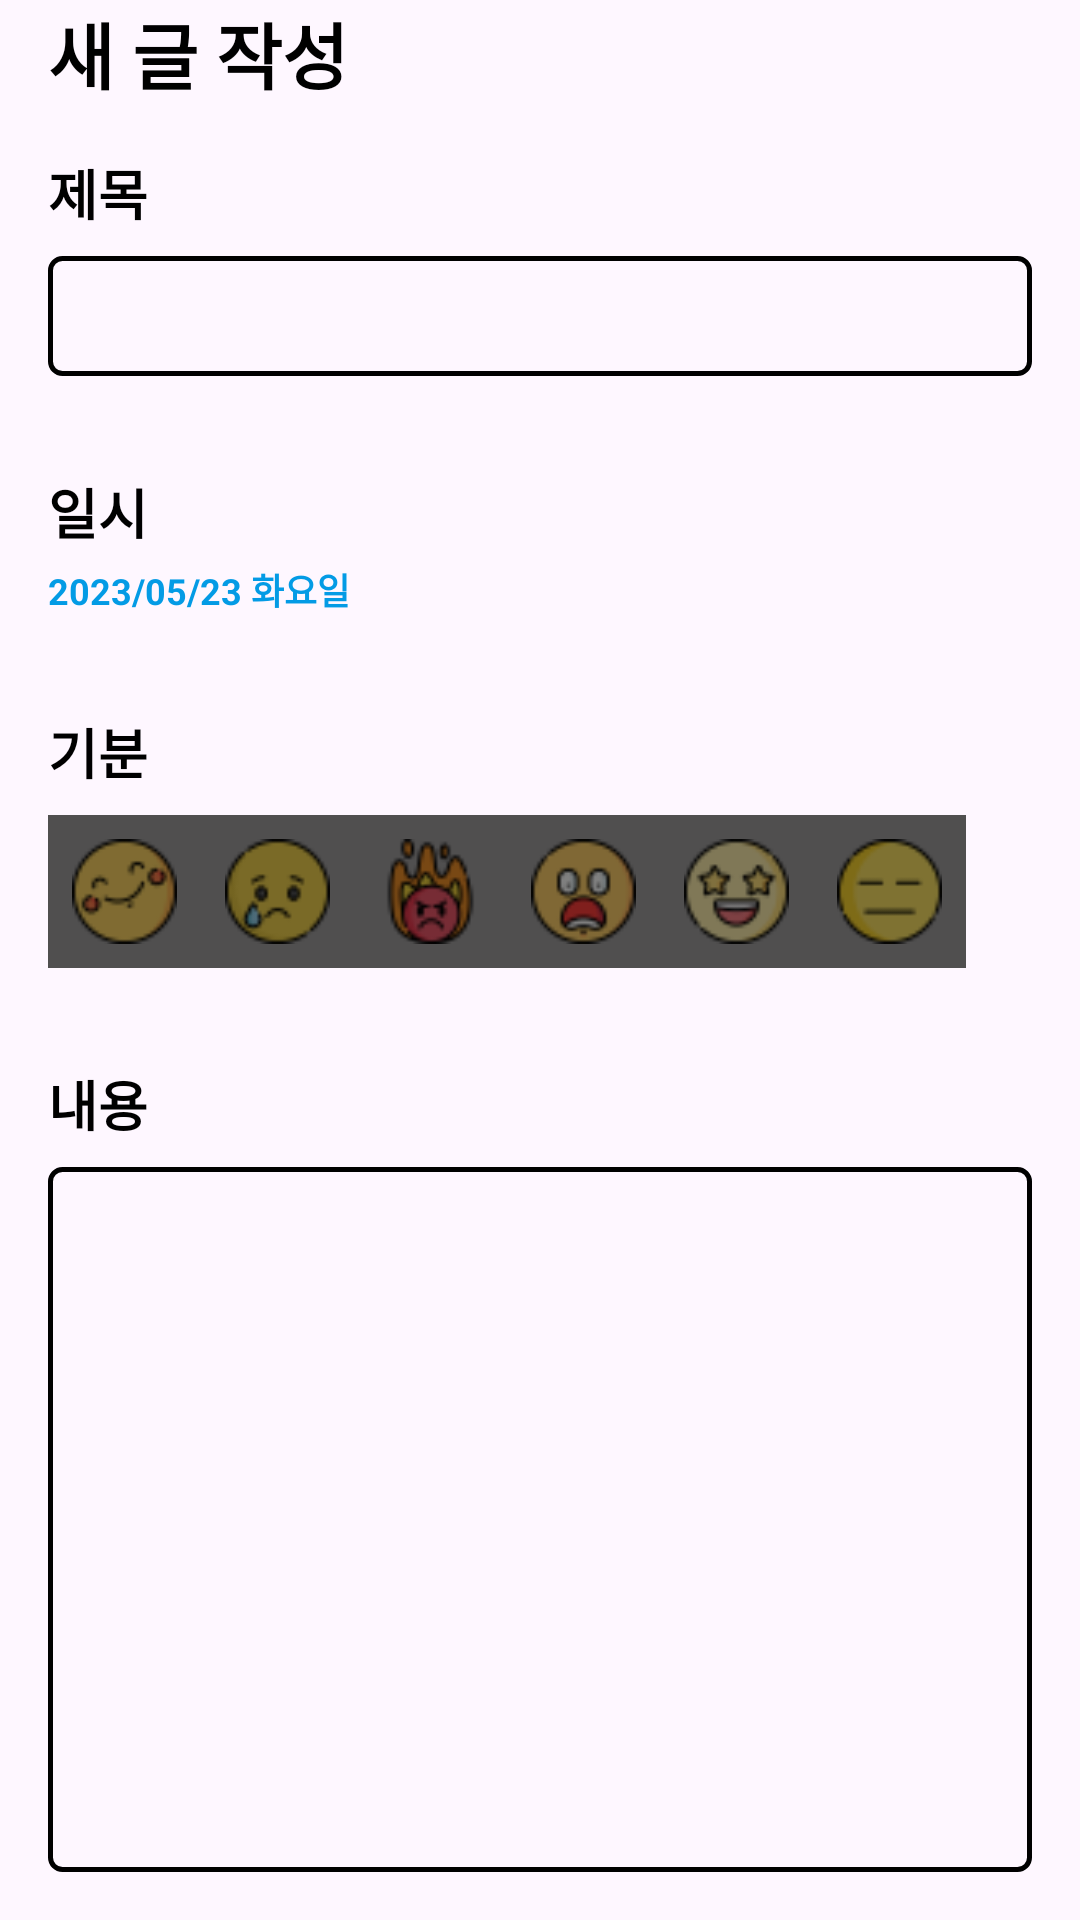

The Android layout XML behind this screen, and the referenced resources:
<!-- AndroidManifest.xml: application theme Theme.DreamDiary -->
<!-- res/layout/activity_diary_detail.xml -->
<?xml version="1.0" encoding="utf-8"?>
<LinearLayout xmlns:android="http://schemas.android.com/apk/res/android"
    xmlns:app="http://schemas.android.com/apk/res-auto"
    xmlns:tools="http://schemas.android.com/tools"
    android:layout_width="match_parent"
    android:layout_height="match_parent"
    android:layout_margin="16dp"
    android:orientation="vertical"
    tools:context=".DiaryDetailActivity">

    
    <LinearLayout
        android:layout_width="match_parent"
        android:layout_height="wrap_content"
        android:orientation="horizontal">

        
        <ImageView
            android:id="@+id/iv_back"
            android:layout_width="wrap_content"
            android:layout_height="wrap_content"
            android:src="@drawable/img_back"
            app:tint="@color/black"/>

        
        <TextView
            android:id="@+id/tv_header_title"
            android:layout_width="wrap_content"
            android:layout_height="wrap_content"
            android:layout_marginLeft="16dp"
            android:textSize="24sp"
            android:textColor="@color/black"
            android:textStyle="bold"
            android:text="새 글 작성"/>

        
        <Space
            android:layout_width="0dp"
            android:layout_height="0dp"
            android:layout_weight="1"/>

        
        <ImageView
            android:id="@+id/iv_check"
            android:layout_width="wrap_content"
            android:layout_height="wrap_content"
            android:layout_marginRight="16dp"
            android:src="@drawable/img_check"
            app:tint="#43a047"/>

    </LinearLayout>

    
    <LinearLayout
        android:layout_width="match_parent"
        android:layout_height="wrap_content"
        android:layout_margin="16dp"
        android:orientation="vertical">

        <TextView
            android:layout_width="wrap_content"
            android:layout_height="wrap_content"
            android:text="제목"
            android:textSize="18sp"
            android:textStyle="bold"
            android:textColor="@color/black"/>


        <EditText
            android:id="@+id/et_title"
            android:layout_width="match_parent"
            android:layout_height="40dp"
            android:textSize="14sp"
            android:textColor="@color/black"
            android:layout_marginTop="8dp"
            android:singleLine="true"
            android:maxLines="1"
            android:maxLength="20"
            android:padding="8dp"
            android:background="@drawable/shape_input_field"/>

    </LinearLayout>

    
    <LinearLayout
        android:layout_width="match_parent"
        android:layout_height="wrap_content"
        android:layout_margin="16dp"
        android:orientation="vertical">

        <TextView
            android:layout_width="wrap_content"
            android:layout_height="wrap_content"
            android:text="일시"
            android:textSize="18sp"
            android:textStyle="bold"
            android:textColor="@color/black"/>

        <TextView
            android:id="@+id/tv_date"
            android:layout_width="wrap_content"
            android:layout_height="wrap_content"
            android:layout_marginTop="4dp"
            android:text="2023/05/23 화요일"
            android:textColor="#039be5"
            android:textStyle="bold"
            android:textSize="12sp"/>

    </LinearLayout>

    
    <LinearLayout
        android:layout_width="match_parent"
        android:layout_height="wrap_content"
        android:layout_margin="16dp"
        android:orientation="vertical">

        <TextView
            android:layout_width="wrap_content"
            android:layout_height="wrap_content"
            android:text="기분"
            android:textSize="18sp"
            android:textStyle="bold"
            android:textColor="@color/black"/>

            
        <RadioGroup
            android:id="@+id/rg_mood"
            android:layout_width="wrap_content"
            android:layout_height="wrap_content"
            android:layout_marginTop="8dp"
            android:orientation="horizontal"
            android:padding="8dp"
            android:background="#504f4f">


            <RadioButton
                android:layout_width="35dp"
                android:layout_height="35dp"
                android:button="@null"
                android:background="@drawable/selector_btn_happy"/>

            <RadioButton
                android:layout_width="35dp"
                android:layout_height="35dp"
                android:layout_marginLeft="16dp"
                android:button="@null"
                android:background="@drawable/selector_btn_sad"/>

            <RadioButton
                android:layout_width="35dp"
                android:layout_height="35dp"
                android:layout_marginLeft="16dp"
                android:button="@null"
                android:background="@drawable/selector_btn_angry"/>

            <RadioButton
                android:layout_width="35dp"
                android:layout_height="35dp"
                android:layout_marginLeft="16dp"
                android:button="@null"
                android:background="@drawable/selector_btn_screaming"/>

            <RadioButton
                android:layout_width="35dp"
                android:layout_height="35dp"
                android:layout_marginLeft="16dp"
                android:button="@null"
                android:background="@drawable/selector_btn_exciting"/>

            <RadioButton
                android:layout_width="35dp"
                android:layout_height="35dp"
                android:layout_marginLeft="16dp"
                android:button="@null"
                android:background="@drawable/selector_btn_expressionless"/>


        </RadioGroup>

    </LinearLayout>

    
    <LinearLayout
        android:layout_width="match_parent"
        android:layout_height="wrap_content"
        android:layout_margin="16dp"
        android:orientation="vertical">

        <TextView
            android:layout_width="wrap_content"
            android:layout_height="wrap_content"
            android:text="내용"
            android:textSize="18sp"
            android:textStyle="bold"
            android:textColor="@color/black"/>

        <EditText
            android:id="@+id/et_content"
            android:layout_width="match_parent"
            android:layout_height="wrap_content"
            android:gravity="top|left"
            android:inputType="textMultiLine"
            android:maxLines="15"
            android:lines="15"
            android:maxLength="120"
            android:scrollbars="vertical"
            android:scrollHorizontally="false"
            android:overScrollMode="always"
            android:textSize="14sp"
            android:textColor="@color/black"
            android:layout_marginTop="8dp"
            android:singleLine="true"
            android:padding="8dp"
            android:background="@drawable/shape_input_field"/>


    </LinearLayout>

</LinearLayout>
<!-- resources referenced by this layout -->
<resources>
  <!-- drawable selector_btn_angry (drawable) -->
  <?xml version="1.0" encoding="utf-8"?>
  
  <selector xmlns:android="http://schemas.android.com/apk/res/android">
      <item android:state_checked="true" android:drawable="@drawable/angry"/>
      <item android:state_checked="false" android:drawable="@drawable/angry_gray"/>
  </selector>
  <!-- drawable selector_btn_exciting (drawable) -->
  <?xml version="1.0" encoding="utf-8"?>
  
  <selector xmlns:android="http://schemas.android.com/apk/res/android">
      <item android:state_checked="true" android:drawable="@drawable/exciting"/>
      <item android:state_checked="false" android:drawable="@drawable/exciting_gray"/>
  </selector>
  <!-- drawable selector_btn_expressionless (drawable) -->
  <?xml version="1.0" encoding="utf-8"?>
  <selector xmlns:android="http://schemas.android.com/apk/res/android">
      <item android:state_checked="true" android:drawable="@drawable/expressionless"/>
      <item android:state_checked="false" android:drawable="@drawable/expressionless_gray"/>
  </selector>
  <!-- drawable selector_btn_happy (drawable) -->
  <?xml version="1.0" encoding="utf-8"?>
  
  <selector xmlns:android="http://schemas.android.com/apk/res/android">
      <item android:state_checked="true" android:drawable="@drawable/happy"/>
      <item android:state_checked="false" android:drawable="@drawable/happy_gray"/>
  </selector>
  <!-- drawable selector_btn_sad (drawable) -->
  <?xml version="1.0" encoding="utf-8"?>
  
  <selector xmlns:android="http://schemas.android.com/apk/res/android">
      <item android:state_checked="true" android:drawable="@drawable/sad"/>
      <item android:state_checked="false" android:drawable="@drawable/sad_gray"/>
  </selector>
  <!-- drawable selector_btn_screaming (drawable) -->
  <?xml version="1.0" encoding="utf-8"?>
  
  <selector xmlns:android="http://schemas.android.com/apk/res/android">
      <item android:state_checked="true" android:drawable="@drawable/screaming"/>
      <item android:state_checked="false" android:drawable="@drawable/screaming_gray"/>
  </selector>
  <!-- drawable shape_input_field (drawable) -->
  <?xml version="1.0" encoding="utf-8"?>
  
  <shape xmlns:android="http://schemas.android.com/apk/res/android"
      android:shape="rectangle">
  
      
      <stroke android:width="1.5dp" android:color="@color/black"/>
  
      
      <corners android:radius="4dp"/>
  
  </shape>
  <style name="Theme.DreamDiary" parent="Base.Theme.DreamDiary" />
  <!-- drawable angry: png bitmap (drawable, 2156 bytes) -->
  <!-- drawable angry_gray: png bitmap (drawable, 2030 bytes) -->
  <!-- drawable exciting: png bitmap (drawable, 2111 bytes) -->
  <!-- drawable exciting_gray: png bitmap (drawable, 1991 bytes) -->
  <!-- drawable expressionless: png bitmap (drawable, 1387 bytes) -->
  <!-- drawable expressionless_gray: png bitmap (drawable, 1317 bytes) -->
  <!-- drawable happy: png bitmap (drawable, 1628 bytes) -->
  <!-- drawable happy_gray: png bitmap (drawable, 1579 bytes) -->
  <!-- drawable sad: png bitmap (drawable, 1729 bytes) -->
  <!-- drawable sad_gray: png bitmap (drawable, 1626 bytes) -->
  <!-- drawable screaming: png bitmap (drawable, 1865 bytes) -->
  <!-- drawable screaming_gray: png bitmap (drawable, 1772 bytes) -->
  <style name="Base.Theme.DreamDiary" parent="Theme.Material3.DayNight.NoActionBar">
          <item name="windowNoTitle">true</item>
          <item name="android:windowFullscreen">true</item>
          
          
      </style>
  <!-- not gathered from this repository: default colours our renderer supplied (Android Studio template values) -->
  <color name="black">#FF000000</color>
</resources>
